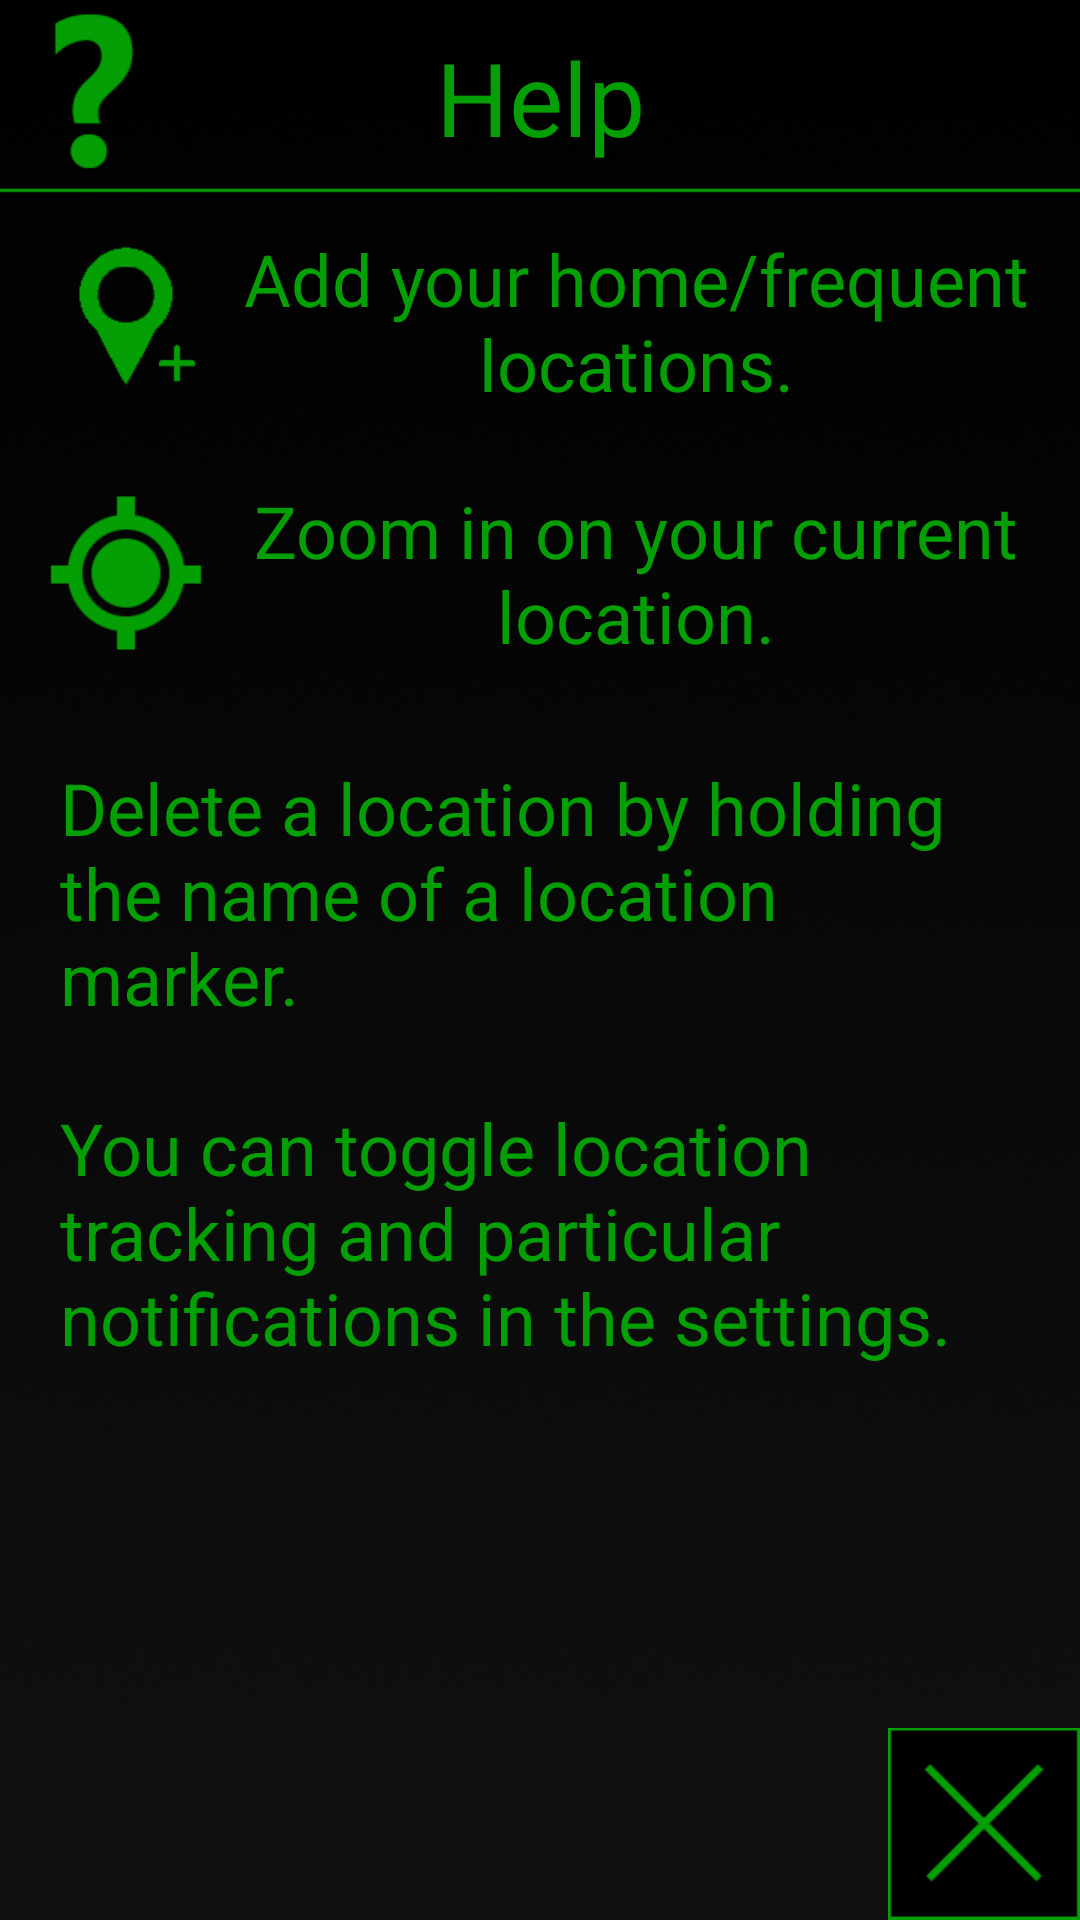

Layout XML and referenced resources for this Android screen:
<!-- AndroidManifest.xml: application theme AppTheme -->
<!-- res/layout/help_popup.xml -->
<?xml version="1.0" encoding="utf-8"?>
<LinearLayout xmlns:android="http://schemas.android.com/apk/res/android"
    xmlns:tools="http://schemas.android.com/tools"
    android:layout_width="match_parent"
    android:layout_height="match_parent"
    android:background="@drawable/help_background"
    android:orientation="vertical"
    android:weightSum="1">

    <TextView
        android:id="@+id/help"
        android:layout_width="match_parent"
        android:layout_height="0dp"
        android:layout_weight="0.16"
        android:gravity="center"
        android:text="@string/help"
        android:textSize="34sp" />

    <LinearLayout
        android:layout_width="match_parent"
        android:layout_height="84dp"
        android:orientation="horizontal"
        android:padding="10dp">

        <ImageView
            android:layout_width="64dp"
            android:layout_height="64dp"
            android:adjustViewBounds="true"

            android:background="#00FFFFFF"
            android:contentDescription="@string/no"
            android:scaleType="fitCenter"

            android:src="@drawable/add_location_v2" />

        <TextView
            android:layout_width="match_parent"
            android:layout_height="64dp"
            android:gravity="center"
            android:text="@string/addMarkerHelp"
            android:textSize="24sp" />

    </LinearLayout>

    <LinearLayout
        android:layout_width="match_parent"
        android:layout_height="84dp"
        android:orientation="horizontal"
        android:padding="10dp">

        <ImageView
            android:layout_width="64dp"
            android:layout_height="64dp"
            android:adjustViewBounds="true"

            android:background="#00FFFFFF"
            android:contentDescription="@string/no"
            android:scaleType="fitCenter"

            android:src="@drawable/get_current_location" />

        <TextView
            android:layout_width="match_parent"
            android:layout_height="64dp"
            android:gravity="center"
            android:text="@string/currentLocationHelp"
            android:textSize="24sp" />

    </LinearLayout>

    <LinearLayout
        android:layout_width="match_parent"
        android:layout_height="0dp"
        android:layout_weight="0.83"
        android:orientation="horizontal"
        android:padding="10dp">

        <TextView
            android:layout_width="match_parent"
            android:layout_height="match_parent"
            android:padding="10dp"
            android:text="@string/generalHelp"
            android:textSize="24sp" />
    </LinearLayout>

    <ImageButton
        android:id="@+id/cancelButton"
        android:layout_width="64dp"
        android:layout_height="64dp"

        android:layout_gravity="end"
        android:layout_weight="0.02"

        android:adjustViewBounds="true"

        android:background="#00FFFFFF"
        android:contentDescription="@string/no"
        android:scaleType="fitCenter"

        android:src="@drawable/cross"
        tools:ignore="RelativeOverlap" />
</LinearLayout>
<!-- resources referenced by this layout -->
<resources>
  <!-- drawable add_location_v2: png bitmap (drawable, 17350 bytes) -->
  <!-- drawable cross: png bitmap (drawable, 1061 bytes) -->
  <!-- drawable get_current_location: png bitmap (drawable, 19456 bytes) -->
  <!-- drawable help_background: png bitmap (drawable, 444172 bytes) -->
  <string name="addMarkerHelp">Add your home/frequent locations.</string>
  <string name="currentLocationHelp">Zoom in on your current location.</string>
  <string name="generalHelp">Delete a location by holding the name of a location marker.\n\nYou can toggle location tracking and particular notifications in the settings.</string>
  <string name="help">Help</string>
  <string name="no">No</string>
  <style name="AppTheme" parent="Theme.AppCompat.Light.NoActionBar">
          <item name="android:textColor">@color/colorAccent</item>
      </style>
  <color name="colorAccent">#049F04</color>
</resources>
